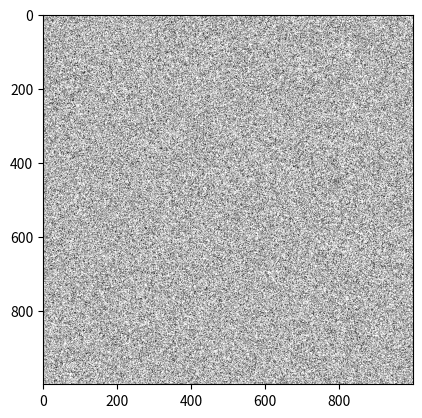
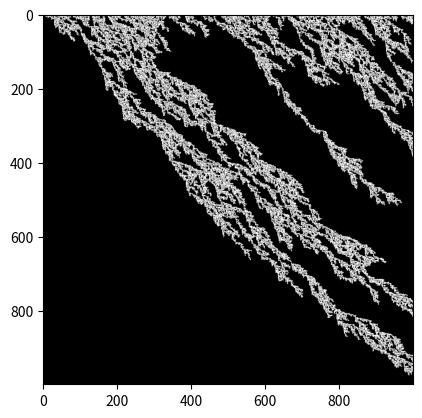

Generate these figures, in order, with matplotlib:
import numpy as np
import random
import matplotlib.pyplot as plt

N = 1000  # width and length of the network
P = 0.7  # probability of a given site to be open

open = np.zeros((N, N))
full = np.zeros((N, N))
for y in range(N):
    for x in range(N):
        if random.random() < P:
            open[y][x] = 1
print(open)

full[0] = open[0]
for y in range(N):
    for x in range(N):
        if full[y][x]:
            if x > 0 and open[y][x - 1]:
                full[y][x - 1] = 1
            if x < N - 1 and open[y][x + 1]:
                full[y][x + 1] = 1
            if y > 0 and open[y - 1][x]:
                full[y - 1][x] = 1
            if y < N - 1 and open[y + 1][x]:
                full[y + 1][x] = 1

percolates = False
for x in range(N):
    if full[N - 1][x] == 1:
        percolates = True
print(percolates)

plt.figure()
plt.imshow(open, cmap="gray")

plt.figure()
plt.imshow(full, cmap="gray")

plt.show()
